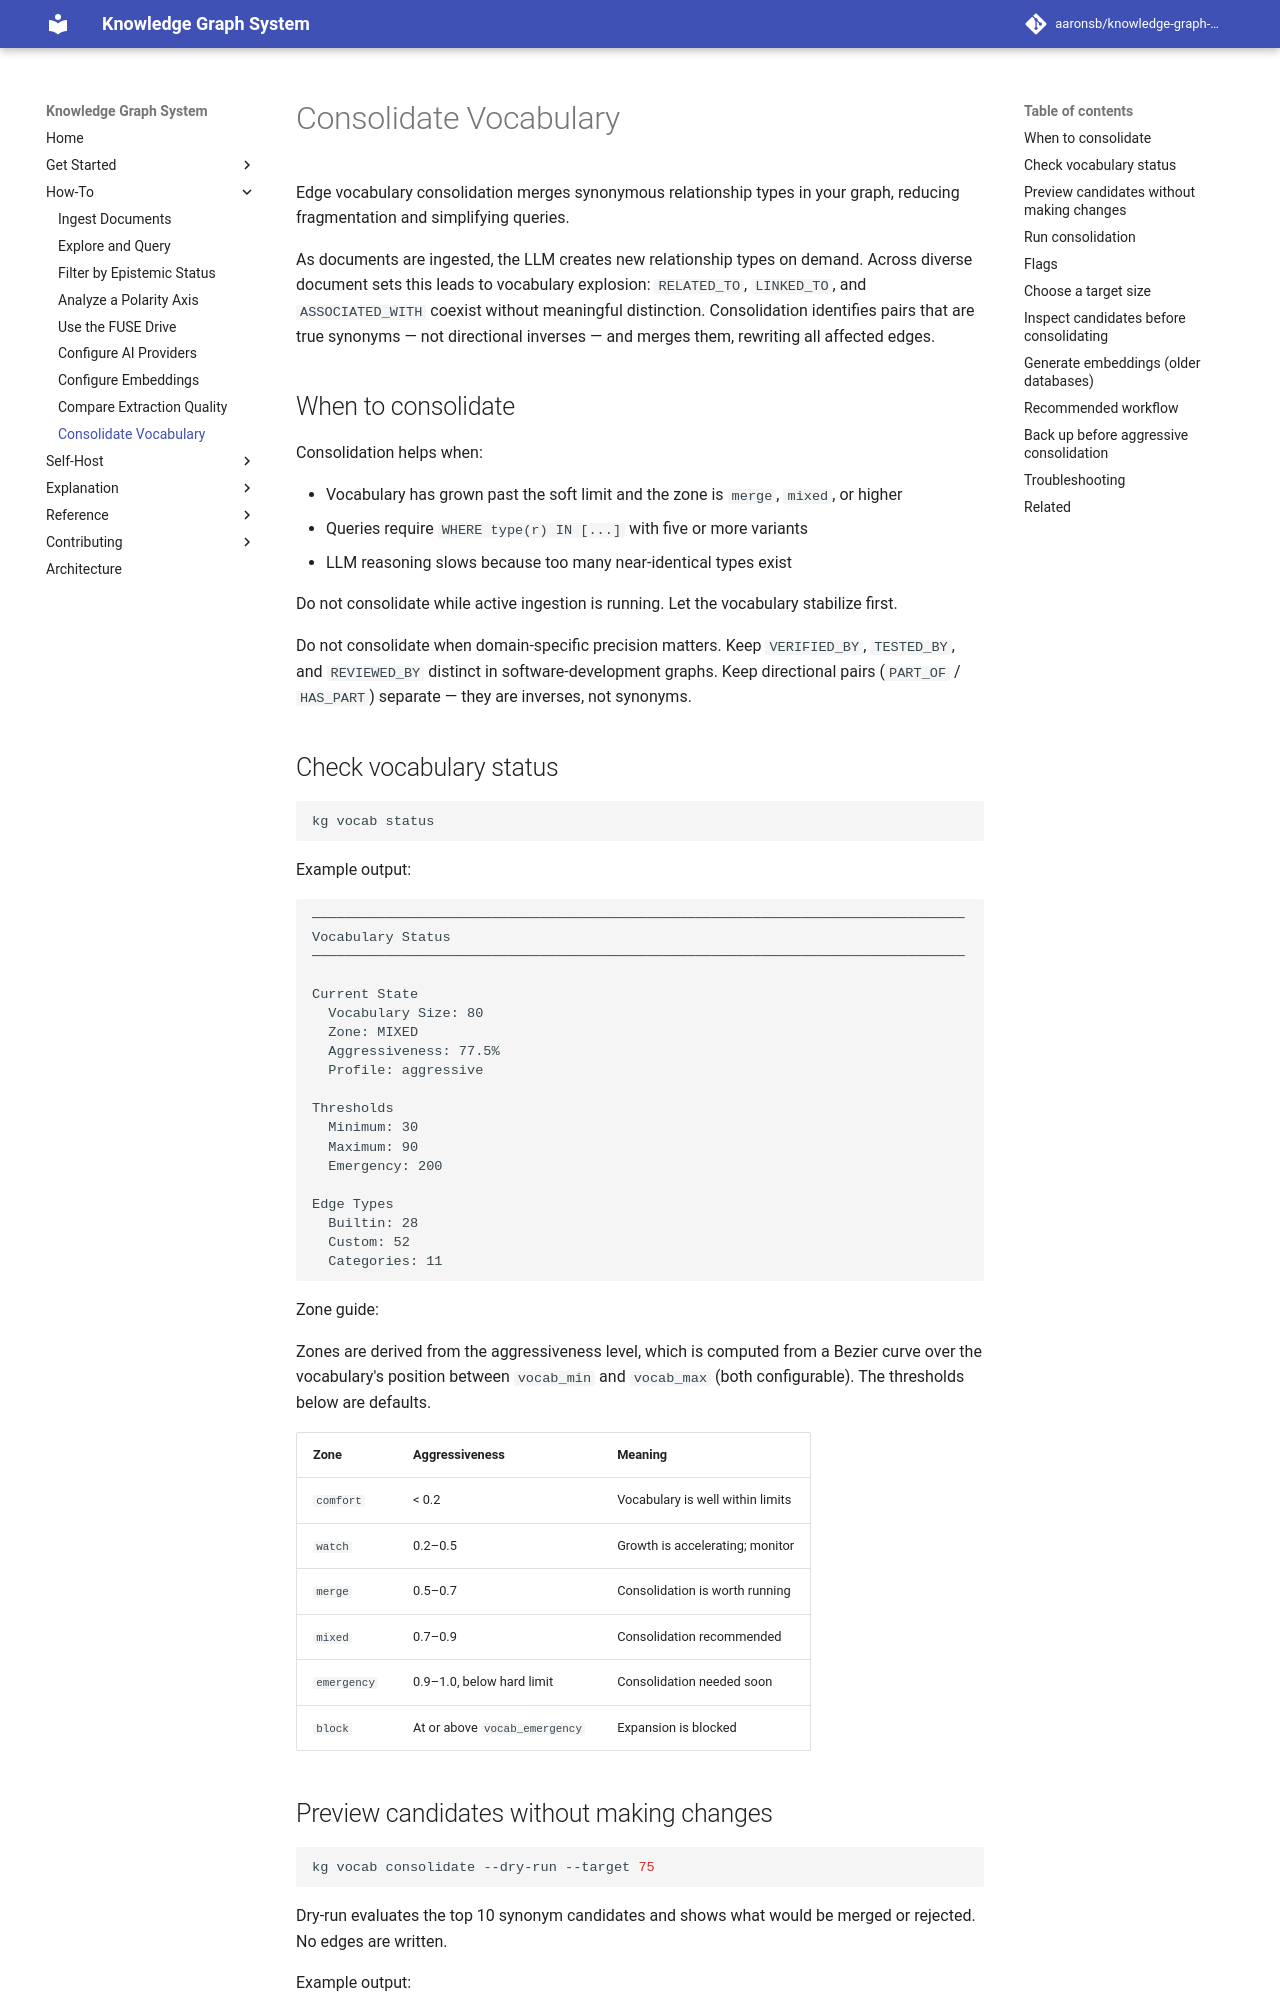

repository: aaronsb/knowledge-graph-system · page: how-to/vocabulary/index.html · generator: mkdocs

---
id: 06.005.H
domain: vocab
mode: how-to
---

# Consolidate Vocabulary

Edge vocabulary consolidation merges synonymous relationship types in your graph, reducing fragmentation and simplifying queries.

As documents are ingested, the LLM creates new relationship types on demand. Across diverse document sets this leads to vocabulary explosion: `RELATED_TO`, `LINKED_TO`, and `ASSOCIATED_WITH` coexist without meaningful distinction. Consolidation identifies pairs that are true synonyms — not directional inverses — and merges them, rewriting all affected edges.

## When to consolidate

Consolidation helps when:

- Vocabulary has grown past the soft limit and the zone is `merge`, `mixed`, or higher
- Queries require `WHERE type(r) IN [...]` with five or more variants
- LLM reasoning slows because too many near-identical types exist

Do not consolidate while active ingestion is running. Let the vocabulary stabilize first.

Do not consolidate when domain-specific precision matters. Keep `VERIFIED_BY`, `TESTED_BY`, and `REVIEWED_BY` distinct in software-development graphs. Keep directional pairs (`PART_OF` / `HAS_PART`) separate — they are inverses, not synonyms.

## Check vocabulary status

```bash
kg vocab status
```

Example output:

```
────────────────────────────────────────────────────────────────────────────────
Vocabulary Status
────────────────────────────────────────────────────────────────────────────────

Current State
  Vocabulary Size: 80
  Zone: MIXED
  Aggressiveness: 77.5%
  Profile: aggressive

Thresholds
  Minimum: 30
  Maximum: 90
  Emergency: 200

Edge Types
  Builtin: 28
  Custom: 52
  Categories: 11
```

Zone guide:

Zones are derived from the aggressiveness level, which is computed from a Bezier curve over the vocabulary's position between `vocab_min` and `vocab_max` (both configurable). The thresholds below are defaults.

| Zone | Aggressiveness | Meaning |
|---|---|---|
| `comfort` | < 0.2 | Vocabulary is well within limits |
| `watch` | 0.2–0.5 | Growth is accelerating; monitor |
| `merge` | 0.5–0.7 | Consolidation is worth running |
| `mixed` | 0.7–0.9 | Consolidation recommended |
| `emergency` | 0.9–1.0, below hard limit | Consolidation needed soon |
| `block` | At or above `vocab_emergency` | Expansion is blocked |
